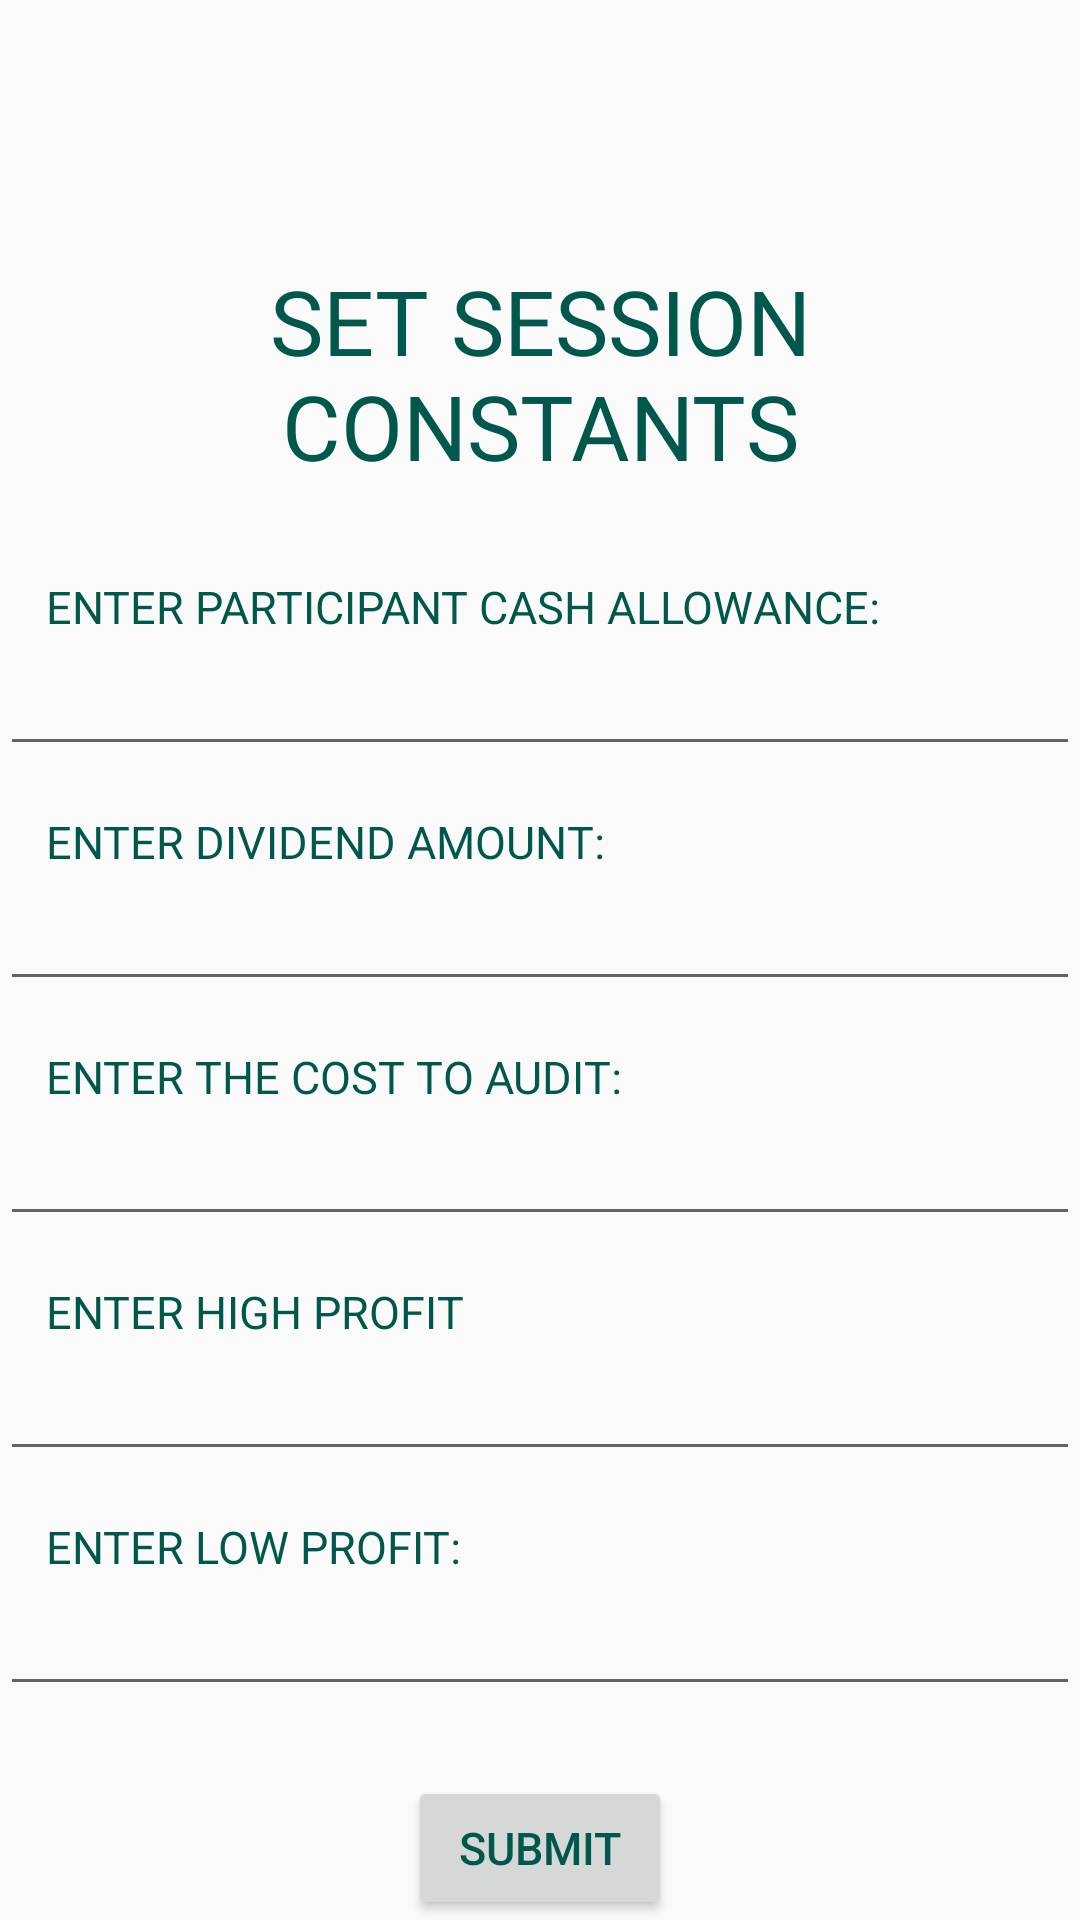

The Android layout XML behind this screen, and the referenced resources:
<!-- AndroidManifest.xml: application theme AppTheme -->
<!-- res/layout/activity_edit__experiment__constants.xml -->
<?xml version="1.0" encoding="utf-8"?>
<androidx.constraintlayout.widget.ConstraintLayout xmlns:android="http://schemas.android.com/apk/res/android"
    xmlns:app="http://schemas.android.com/apk/res-auto"
    xmlns:tools="http://schemas.android.com/tools"
    android:layout_width="match_parent"
    android:layout_height="match_parent"
    tools:context="project.activities.admin.Edit_Experiment_Constants">
    <LinearLayout

        android:id="@+id/set_round_1"
        app:layout_constraintBottom_toBottomOf="parent"
        app:layout_constraintEnd_toEndOf="parent"
        app:layout_constraintTop_toTopOf="parent"
        app:layout_constraintStart_toStartOf="parent"
        android:layout_width="wrap_content"
        android:layout_height="wrap_content"
        android:orientation="vertical">
        <TextView
            android:layout_width="wrap_content"
            android:layout_height="wrap_content"
            android:gravity="center"
            android:text="Set Session
            Constants"
            android:padding="@dimen/textSizeNormal"
            android:textAllCaps="true"
            android:textColor="@color/colorPrimaryDark"
            android:textSize= "@dimen/textSizeTitle"
            />
        <TextView

            android:layout_width="wrap_content"
            android:layout_height="wrap_content"
            android:gravity="right"
            android:text="Enter participant cash allowance:"
            android:padding="@dimen/textSizeNormal"
            android:textAllCaps="true"
            android:textColor="@color/colorPrimaryDark"
            android:textSize= "@dimen/textSizeNormal"

            />
        <EditText
            android:inputType="number"
            android:id="@+id/enter_starting_sum"
            android:layout_width="match_parent"
            android:layout_height="wrap_content"
            android:gravity="right"
            android:padding="3dip"
            android:textAllCaps="true"
            android:textColor="@color/colorPrimaryDark"
            android:textSize= "@dimen/textSizeNormal"/>


        <TextView
            android:layout_width="wrap_content"
            android:layout_height="wrap_content"
            android:gravity="right"
            android:padding="@dimen/textSizeNormal"
            android:textAllCaps="true"
            android:textColor="@color/colorPrimaryDark"
            android:textSize= "@dimen/textSizeNormal"
            android:text="Enter dividend amount:"
            />
        <EditText
            android:inputType="number"
            android:id="@+id/enter_dividend_amount"
            android:layout_width="match_parent"
            android:layout_height="wrap_content"
            android:gravity="right"
            android:padding="3dip"
            android:textAllCaps="true"
            android:textColor="@color/colorPrimaryDark"
            android:textSize= "@dimen/textSizeNormal"/>
        <TextView
            android:layout_width="wrap_content"
            android:layout_height="wrap_content"
            android:gravity="right"
            android:padding="@dimen/textSizeNormal"
            android:textAllCaps="true"
            android:textColor="@color/colorPrimaryDark"
            android:textSize= "@dimen/textSizeNormal"
            android:text="Enter the cost to audit:"
            />
        <EditText
            android:inputType="number"
            android:id="@+id/enter_audit_cost"
            android:layout_width="match_parent"
            android:layout_height="wrap_content"
            android:gravity="right"
            android:padding="3dip"
            android:textAllCaps="true"
            android:textColor="@color/colorPrimaryDark"
            android:textSize= "@dimen/textSizeNormal"/>
        <TextView
            android:layout_width="wrap_content"
            android:layout_height="wrap_content"
            android:gravity="right"
            android:padding="@dimen/textSizeNormal"
            android:textAllCaps="true"
            android:textColor="@color/colorPrimaryDark"
            android:textSize= "@dimen/textSizeNormal"
            android:text="Enter high profit"
            />
        <EditText
            android:inputType="number"
            android:id="@+id/enter_high_profit"
            android:layout_width="match_parent"
            android:layout_height="wrap_content"
            android:gravity="right"
            android:padding="3dip"
            android:textAllCaps="true"
            android:textColor="@color/colorPrimaryDark"
            android:textSize= "@dimen/textSizeNormal"/>
        <TextView
            android:layout_width="wrap_content"
            android:layout_height="wrap_content"
            android:gravity="right"
            android:padding="@dimen/textSizeNormal"
            android:textAllCaps="true"
            android:textColor="@color/colorPrimaryDark"
            android:textSize= "@dimen/textSizeNormal"
            android:text="Enter low profit:"
            />
        <EditText
            android:inputType="number"
            android:id="@+id/enter_low_profit"
            android:layout_width="match_parent"
            android:layout_height="wrap_content"
            android:gravity="right"
            android:padding="3dip"
            android:textAllCaps="true"
            android:textColor="@color/colorPrimaryDark"
            android:textSize= "@dimen/textSizeNormal"/>

    </LinearLayout>
    <Button
        android:id="@+id/submit_constants_session"
        app:layout_constraintBottom_toBottomOf="parent"
        app:layout_constraintEnd_toEndOf="parent"

        app:layout_constraintStart_toStartOf="parent"
        android:layout_width="wrap_content"
        android:layout_height="wrap_content"
        android:text="@string/submit"
        android:textSize="@dimen/textSizeNormal"
        android:textColor="@color/colorPrimaryDark"
        android:textAllCaps="true"

        />

</androidx.constraintlayout.widget.ConstraintLayout>
<!-- resources referenced by this layout -->
<resources>
  <color name="colorPrimaryDark">#00574B</color>
  <dimen name="textSizeNormal">15sp</dimen>
  <dimen name="textSizeTitle">30sp</dimen>
  <string name="submit">Submit</string>
  <style name="AppTheme" parent="Theme.AppCompat.Light.DarkActionBar">
          
          <item name="colorPrimary">@color/colorPrimary</item>
          <item name="colorPrimaryDark">@color/colorPrimaryDark</item>
          <item name="colorAccent">@color/colorAccent</item>
      </style>
  <color name="colorPrimary">#008577</color>
  <color name="colorAccent">#D81B60</color>
</resources>
